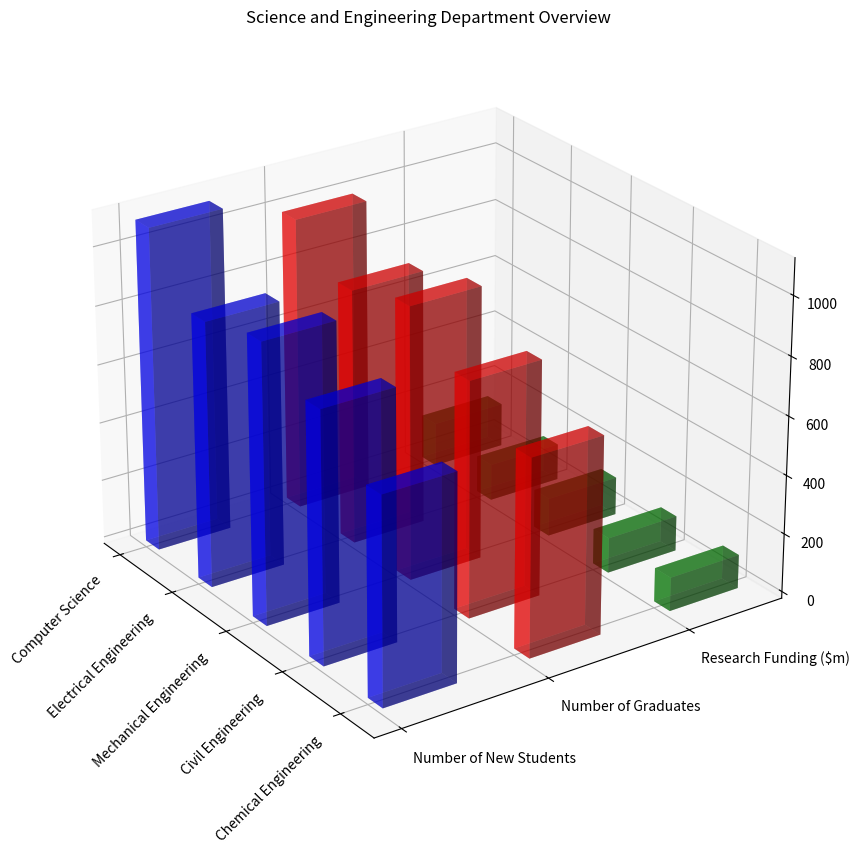

Source code (Python): (Note: this script raises an exception after producing the figure.)
import numpy as np
import matplotlib.pyplot as plt
from mpl_toolkits.mplot3d import Axes3D

# Seperate the values
raw = [("Computer Science",1100,1000,150),("Electrical Engineering",900,870,125),("Mechanical Engineering",950,930,130),("Civil Engineering",850,800,120),("Chemical Engineering",700,670,115)]
y_values = ["Number of New Students", "Number of Graduates", "Research Funding ($m)"]
x_values = [x[0] for x in raw]
data = np.array([x[1:] for x in raw], dtype=np.float32)

# Create a figure for the plot
fig = plt.figure(figsize=(12,10))
ax = fig.add_subplot(111, projection='3d')

# Set bar dimensions and colors
bar_width = 0.25
bar_depth = 0.5
colors = ['b', 'r', 'g']

# Iteratively add bars to the plot
for i in range(len(y_values)):
    xpos = np.arange(len(x_values))
    ypos = [i]*len(x_values)
    zpos = np.zeros(len(x_values))
    dx = [bar_width]*len(x_values)
    dy = [bar_depth]*len(x_values)
    dz = data[:, i]
    ax.bar3d(xpos, ypos, zpos, dx, dy, dz, color=colors[i], alpha=0.5)

# Set x and y ticks and labels
ax.set_xticks(np.arange(len(x_values)))
ax.set_xticklabels(x_values, rotation=45, horizontalalignment='right')
ax.set_yticks(np.arange(len(y_values)))
ax.set_yticklabels(y_values, ha='left')

# Set figure title
ax.set_title('Science and Engineering Department Overview')

# Adjust the view angle for better visualization
ax.view_init(elev=25, azim=-35)

# Save the image before clearing the state
plt.tight_layout()
plt.savefig('/cpfs01/user/yehancheng/workspace/datasets/SimChartV2/demo/3D/png/214_202312302235.png')
plt.clf()
